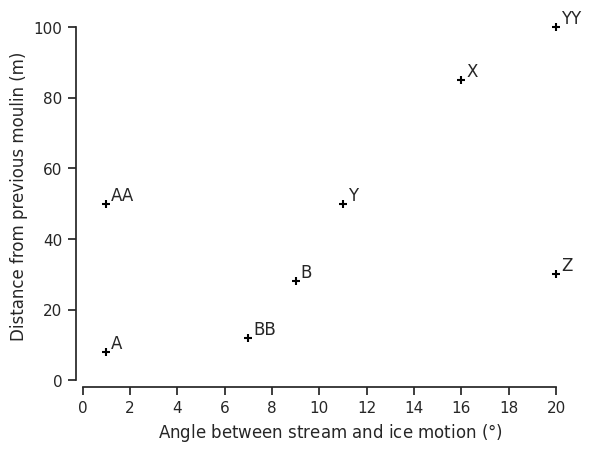

This chart was generated by the following Python code:
import matplotlib.pyplot as plt
import seaborn as sns

sns.set_theme(style="ticks")#, font_scale=1.25)
#palette=sns.color_palette("colorblind")


name=['A','AA','B','BB','X','Y','YY','Z']
div=[1,1,9,7,16,11,20,20]
dist=[8,50,28,12,85,50,100,30]

#plt.plot(div,dist,'o')

fig, ax = plt.subplots()
ax.scatter(div, dist,marker='+',color='black')

for i, txt in enumerate(name):
    ax.annotate(txt, (div[i]+0.2, dist[i]+1))
    
ax.set_ylabel('Distance from previous moulin (m)')
ax.set_xlabel('Angle between stream and ice motion ($°$)')
ax.set_xticks([0,2,4,6,8,10,12,14,16,18,20])
ax.set_yticks([0,20,40,60,80,100])

sns.despine(offset=5,trim=True)
#sns.despine(ax=ax[0],bottom=True)

plt.savefig('corr_dis_div.pdf')